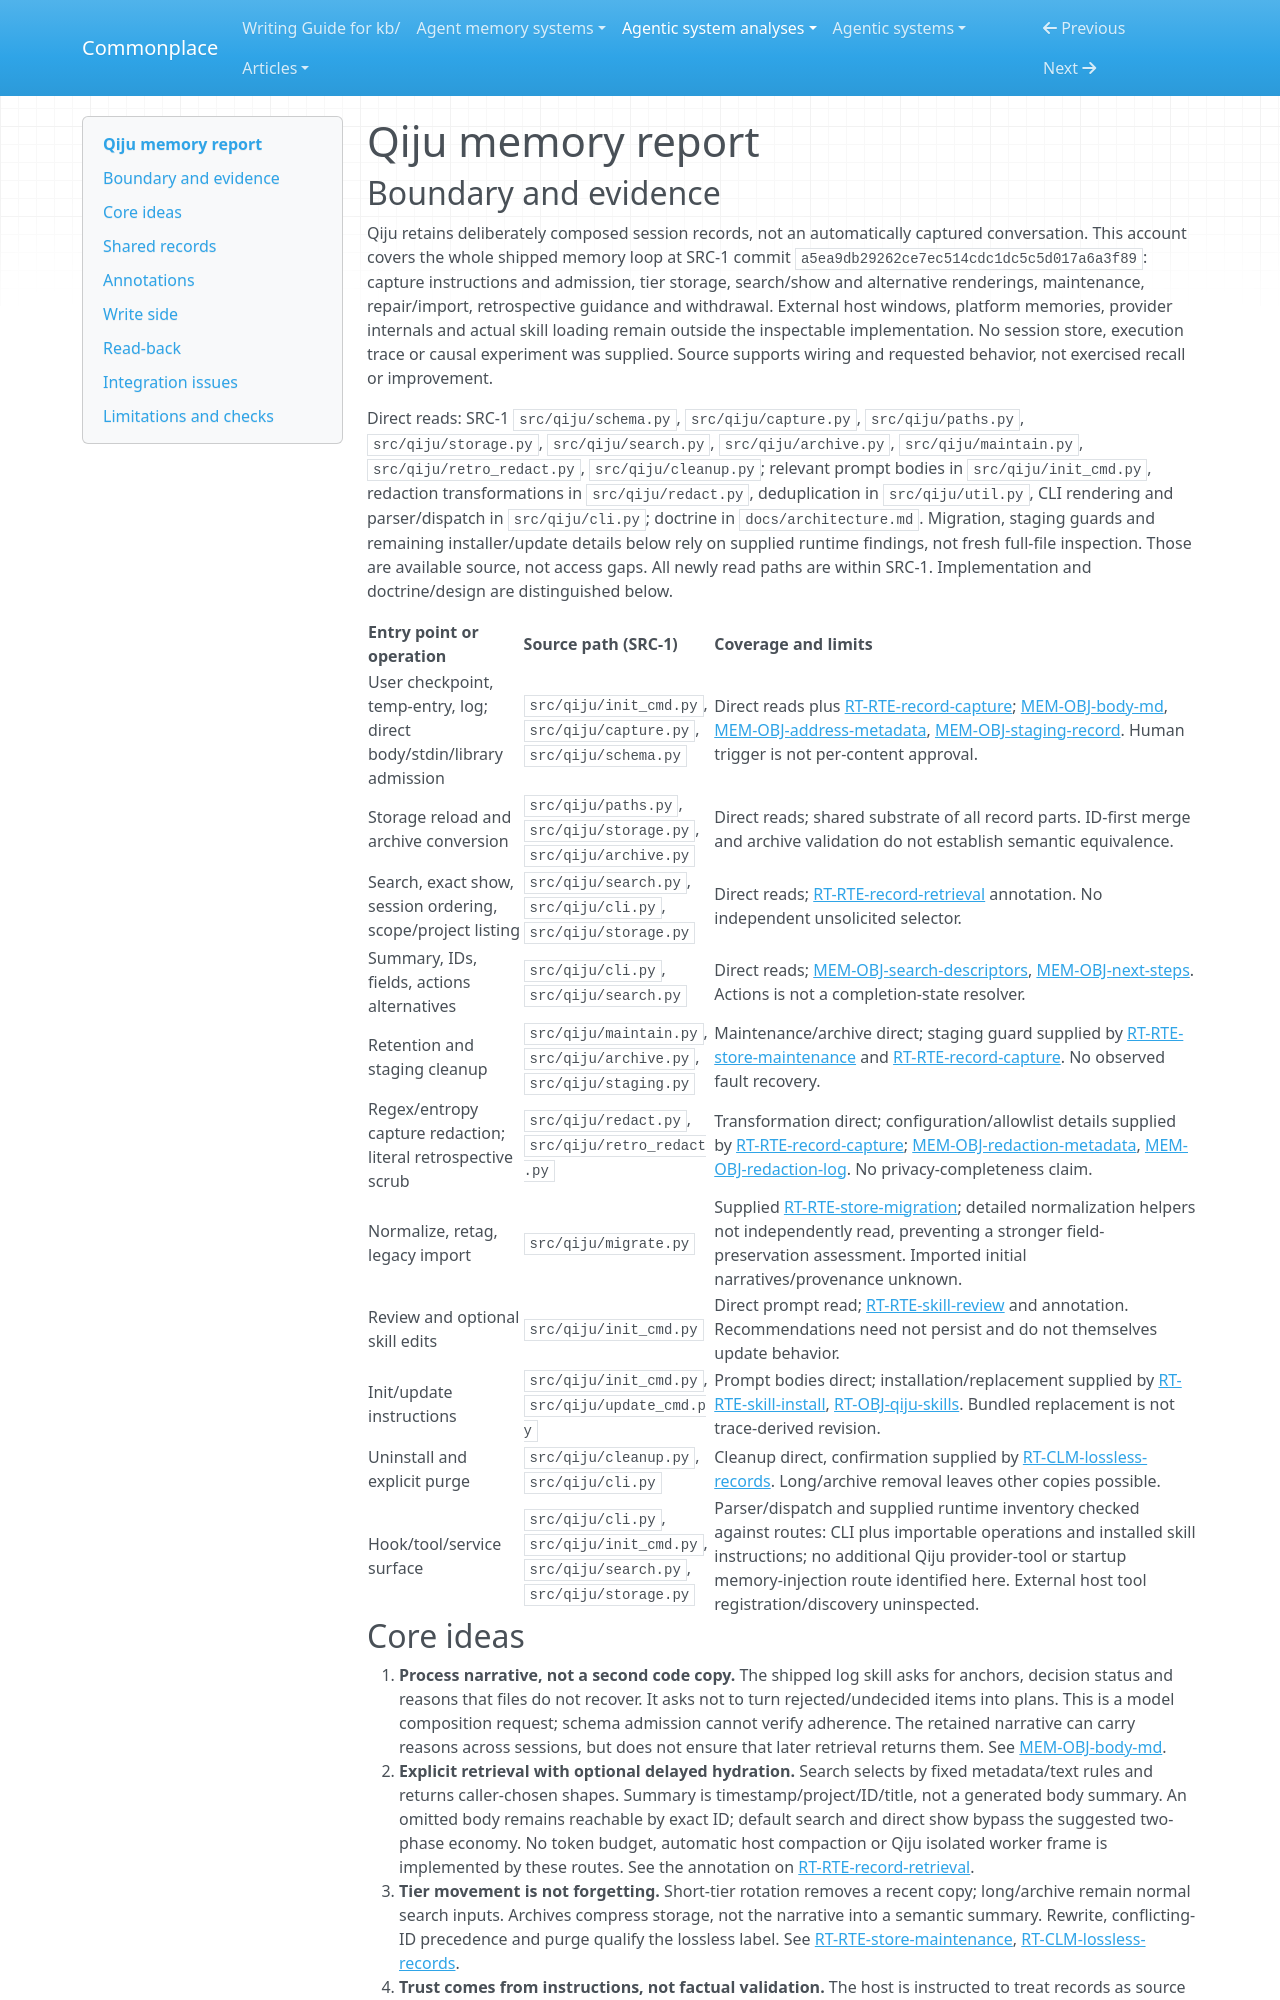

repository: zby/commonplace · page: agentic-system-analyses/retained/jasonshrepo--qiju/memory/index.html · generator: mkdocs

---
type: agentic-system-analyses/types/agentic-system-memory-report.md
description: "Qiju memory: intentional process records, deterministic tiered retrieval and host-mediated retrospective use."
run-id: AAS-2026-11-08-qiju-1a12c31c13d1-01
source-identity: https://github.com/jasonshrepo/qiju
reviewed-boundary: a5ea9db29262ce7ec514cdc1dc5c5d017a6a3f89
---

# Qiju memory report

## Boundary and evidence

Qiju retains deliberately composed session records, not an automatically captured conversation. This account covers the whole shipped memory loop at SRC-1 commit `a5ea9db29262ce7ec514cdc1dc5c5d017a6a3f89`: capture instructions and admission, tier storage, search/show and alternative renderings, maintenance, repair/import, retrospective guidance and withdrawal. External host windows, platform memories, provider internals and actual skill loading remain outside the inspectable implementation. No session store, execution trace or causal experiment was supplied. Source supports wiring and requested behavior, not exercised recall or improvement.

Direct reads: SRC-1 `src/qiju/schema.py`, `src/qiju/capture.py`, `src/qiju/paths.py`, `src/qiju/storage.py`, `src/qiju/search.py`, `src/qiju/archive.py`, `src/qiju/maintain.py`, `src/qiju/retro_redact.py`, `src/qiju/cleanup.py`; relevant prompt bodies in `src/qiju/init_cmd.py`, redaction transformations in `src/qiju/redact.py`, deduplication in `src/qiju/util.py`, CLI rendering and parser/dispatch in `src/qiju/cli.py`; doctrine in `docs/architecture.md`. Migration, staging guards and remaining installer/update details below rely on supplied runtime findings, not fresh full-file inspection. Those are available source, not access gaps. All newly read paths are within SRC-1. Implementation and doctrine/design are distinguished below.

| Entry point or operation | Source path (SRC-1) | Coverage and limits |
| --- | --- | --- |
| User checkpoint, temp-entry, log; direct body/stdin/library admission | `src/qiju/init_cmd.py`, `src/qiju/capture.py`, `src/qiju/schema.py` | Direct reads plus [RT-RTE-record-capture](runtime.md#rt-rte-record-capture); [MEM-OBJ-body-md](#mem-obj-body-md), [MEM-OBJ-address-metadata](#mem-obj-address-metadata), [MEM-OBJ-staging-record](#mem-obj-staging-record). Human trigger is not per-content approval. |
| Storage reload and archive conversion | `src/qiju/paths.py`, `src/qiju/storage.py`, `src/qiju/archive.py` | Direct reads; shared substrate of all record parts. ID-first merge and archive validation do not establish semantic equivalence. |
| Search, exact show, session ordering, scope/project listing | `src/qiju/search.py`, `src/qiju/cli.py`, `src/qiju/storage.py` | Direct reads; [RT-RTE-record-retrieval](runtime.md#rt-rte-record-retrieval) annotation. No independent unsolicited selector. |
| Summary, IDs, fields, actions alternatives | `src/qiju/cli.py`, `src/qiju/search.py` | Direct reads; [MEM-OBJ-search-descriptors](#mem-obj-search-descriptors), [MEM-OBJ-next-steps](#mem-obj-next-steps). Actions is not a completion-state resolver. |
| Retention and staging cleanup | `src/qiju/maintain.py`, `src/qiju/archive.py`, `src/qiju/staging.py` | Maintenance/archive direct; staging guard supplied by [RT-RTE-store-maintenance](runtime.md#rt-rte-store-maintenance) and [RT-RTE-record-capture](runtime.md#rt-rte-record-capture). No observed fault recovery. |
| Regex/entropy capture redaction; literal retrospective scrub | `src/qiju/redact.py`, `src/qiju/retro_redact.py` | Transformation direct; configuration/allowlist details supplied by [RT-RTE-record-capture](runtime.md#rt-rte-record-capture); [MEM-OBJ-redaction-metadata](#mem-obj-redaction-metadata), [MEM-OBJ-redaction-log](#mem-obj-redaction-log). No privacy-completeness claim. |
| Normalize, retag, legacy import | `src/qiju/migrate.py` | Supplied [RT-RTE-store-migration](runtime.md#rt-rte-store-migration); detailed normalization helpers not independently read, preventing a stronger field-preservation assessment. Imported initial narratives/provenance unknown. |
| Review and optional skill edits | `src/qiju/init_cmd.py` | Direct prompt read; [RT-RTE-skill-review](runtime.md#rt-rte-skill-review) and annotation. Recommendations need not persist and do not themselves update behavior. |
| Init/update instructions | `src/qiju/init_cmd.py`, `src/qiju/update_cmd.py` | Prompt bodies direct; installation/replacement supplied by [RT-RTE-skill-install](runtime.md#rt-rte-skill-install), [RT-OBJ-qiju-skills](runtime.md#rt-obj-qiju-skills). Bundled replacement is not trace-derived revision. |
| Uninstall and explicit purge | `src/qiju/cleanup.py`, `src/qiju/cli.py` | Cleanup direct, confirmation supplied by [RT-CLM-lossless-records](runtime.md#rt-clm-lossless-records). Long/archive removal leaves other copies possible. |
| Hook/tool/service surface | `src/qiju/cli.py`, `src/qiju/init_cmd.py`, `src/qiju/search.py`, `src/qiju/storage.py` | Parser/dispatch and supplied runtime inventory checked against routes: CLI plus importable operations and installed skill instructions; no additional Qiju provider-tool or startup memory-injection route identified here. External host tool registration/discovery uninspected. |
